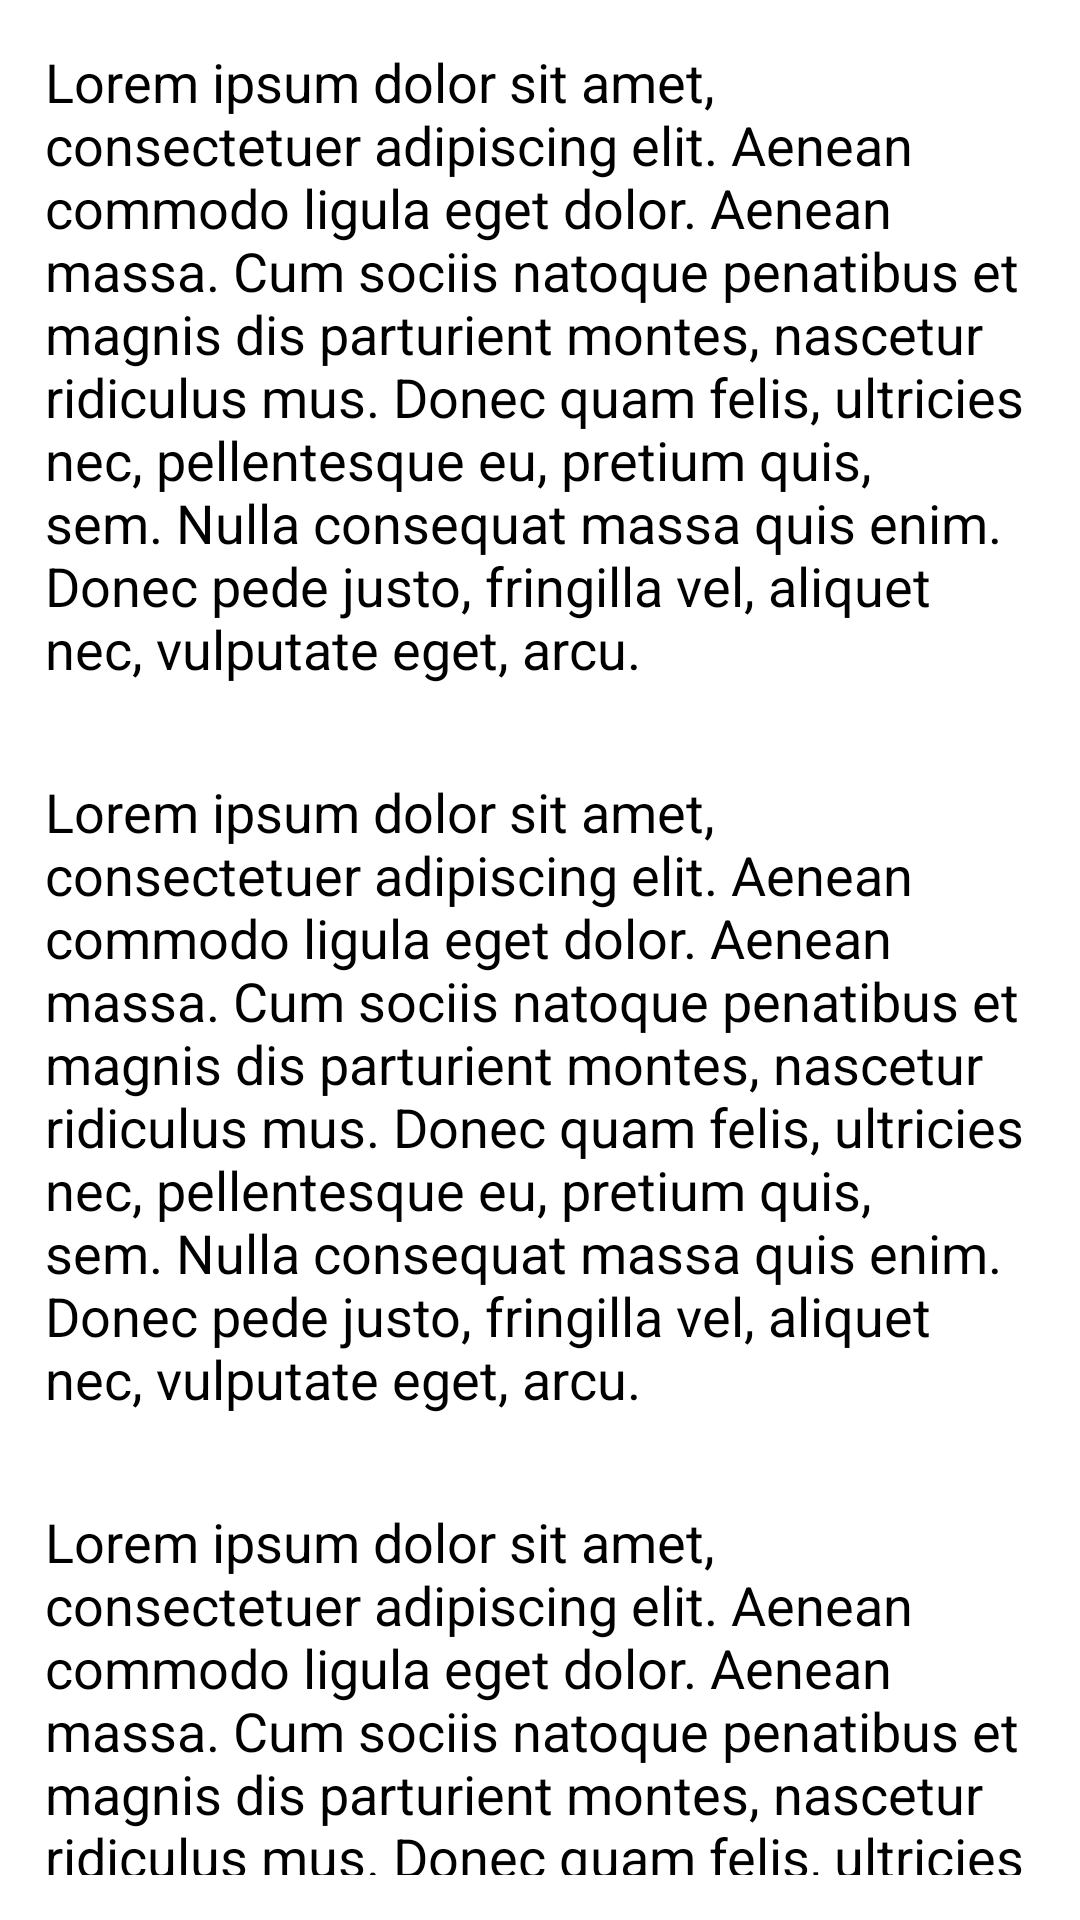

Produce the Android XML layout that renders to this screen, including the resource entries it uses.
<!-- AndroidManifest.xml: activity theme AppTheme.TranslucentActionBar -->
<!-- res/layout/activity_scrollview.xml -->
<?xml version="1.0" encoding="utf-8"?>
<LinearLayout xmlns:android="http://schemas.android.com/apk/res/android"
    android:layout_width="match_parent"
    android:layout_height="wrap_content"
    android:background="?android:attr/windowBackground"
    android:orientation="vertical" >

    <TextView
        android:layout_width="match_parent"
        android:layout_height="wrap_content"
        android:padding="15dp"
        android:text="@string/loren_ipsum"
        android:textAppearance="@android:style/TextAppearance.Medium" />

    <TextView
        android:layout_width="match_parent"
        android:layout_height="wrap_content"
        android:padding="15dp"
        android:text="@string/loren_ipsum"
        android:textAppearance="@android:style/TextAppearance.Medium" />

    <TextView
        android:layout_width="match_parent"
        android:layout_height="wrap_content"
        android:padding="15dp"
        android:text="@string/loren_ipsum"
        android:textAppearance="@android:style/TextAppearance.Medium" />

    <TextView
        android:layout_width="match_parent"
        android:layout_height="wrap_content"
        android:padding="15dp"
        android:text="@string/loren_ipsum"
        android:textAppearance="@android:style/TextAppearance.Medium" />

</LinearLayout>
<!-- resources referenced by this layout -->
<resources>
  <string name="loren_ipsum">Lorem ipsum dolor sit amet, consectetuer adipiscing elit. Aenean commodo ligula eget dolor. Aenean massa. Cum sociis natoque penatibus et magnis dis parturient montes, nascetur ridiculus mus. Donec quam felis, ultricies nec, pellentesque eu, pretium quis, sem. Nulla consequat massa quis enim. Donec pede justo, fringilla vel, aliquet nec, vulputate eget, arcu.</string>
  <style name="AppTheme.TranslucentActionBar">
          <item name="android:actionBarStyle">@style/Widget.ActionBar.Transparent</item>
          <item name="android:windowActionBarOverlay">true</item>
          <item name="android:windowContentOverlay">@null</item>
      </style>
  <style name="Widget.ActionBar.Transparent">
          <item name="android:background">@android:color/transparent</item>
      </style>
</resources>
